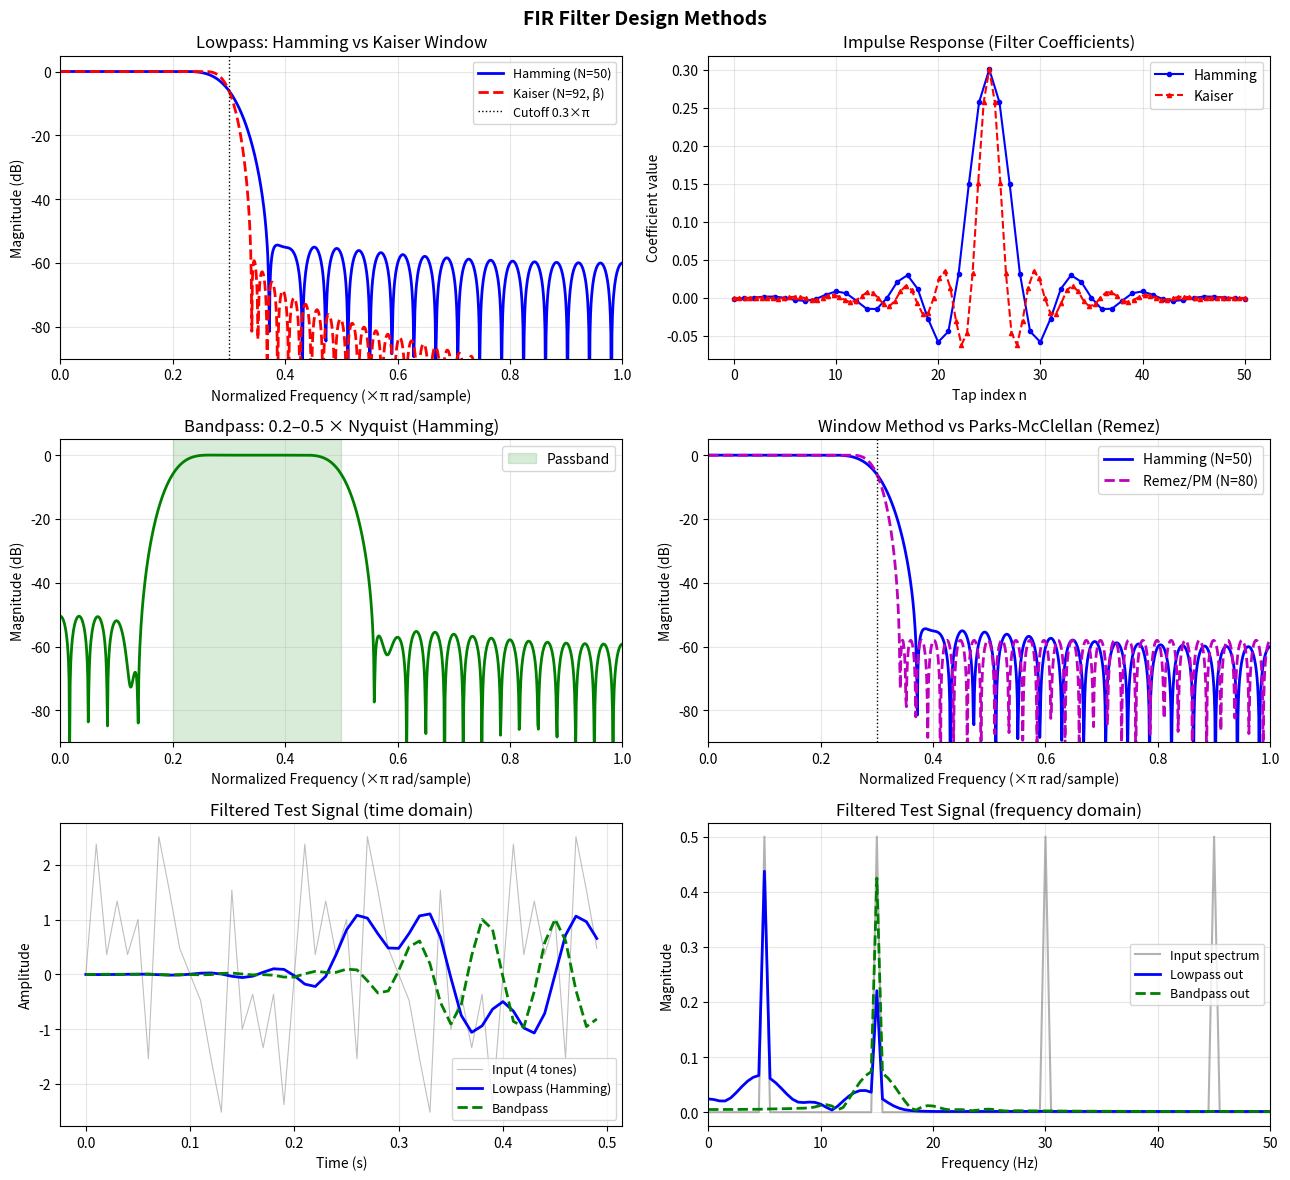

This chart was generated by the following Python code: (Note: this script raises an exception after producing the figure.)
#!/usr/bin/env python3
"""
FIR Filter Design Methods
==========================

This script demonstrates three principal FIR filter design techniques:

1. Window Method — Hamming window (lowpass)
2. Window Method — Kaiser window (lowpass, tunable stopband attenuation)
3. Window Method — Hamming window (bandpass)
4. Parks-McClellan (Remez) optimal equiripple design (lowpass)
5. Comparison of window method vs optimal design
6. Applying the designed filters to a test signal

Key Concepts:
    - Ideal filter → multiply by window → practical FIR filter
    - Window choice controls sidelobe level vs transition width trade-off
    - Parks-McClellan minimises the maximum error (Chebyshev criterion)
    - Kaiser window: adjustable β controls sidelobe attenuation

Design relationships (window method):
    - Filter order N determined by transition width and window type
    - Hamming: stopband attenuation ≈ 53 dB
    - Kaiser:  As = 2.285 * (N-1) * Δω + 7.95  (Harris formula)

Author: Educational example for Signal Processing
License: MIT
"""

import numpy as np
from scipy import signal
import matplotlib.pyplot as plt

# ============================================================================
# DESIGN HELPERS
# ============================================================================

def kaiser_parameters(As_dB, delta_omega):
    """
    Estimate Kaiser window β and filter order from design specifications.

    Using the Kaiser empirical formulas (Harris 1978):
        β = 0                            if As < 21 dB
        β = 0.5842*(As-21)^0.4 + 0.07886*(As-21)   if 21 ≤ As ≤ 50 dB
        β = 0.1102*(As-8.7)              if As > 50 dB

        N ≈ (As - 7.95) / (2.285 * Δω) + 1   (Δω in rad/sample)

    Args:
        As_dB (float): Desired stopband attenuation in dB (positive value)
        delta_omega (float): Transition width in rad/sample

    Returns:
        tuple: (N, beta) — filter order and Kaiser β parameter
    """
    if As_dB < 21:
        beta = 0.0
    elif As_dB <= 50:
        beta = 0.5842 * (As_dB - 21) ** 0.4 + 0.07886 * (As_dB - 21)
    else:
        beta = 0.1102 * (As_dB - 8.7)

    N = int(np.ceil((As_dB - 7.95) / (2.285 * delta_omega))) + 1
    if N % 2 == 0:
        N += 1   # ensure odd length for symmetric filter (type I)

    return N, beta


# ============================================================================
# DESIGN FUNCTIONS
# ============================================================================

def design_lowpass_hamming(cutoff_norm, N):
    """
    Design FIR lowpass filter using the Hamming window method.

    Steps:
        1. Compute ideal sinc-based impulse response h_ideal[n]
        2. Multiply by Hamming window w[n]
        3. Result is a linear-phase FIR filter

    Args:
        cutoff_norm (float): Normalized cutoff frequency (0 to 1, where 1 = Nyquist)
        N (int): Filter order (number of taps = N + 1, should be even for odd length)

    Returns:
        ndarray: FIR filter coefficients (length N+1)
    """
    # scipy.signal.firwin uses half-band convention: cutoff in cycles/sample
    # fs=2 maps cutoff_norm in [0,1] to Hz, where 1 corresponds to Nyquist
    b = signal.firwin(N + 1, cutoff_norm, window='hamming')
    return b


def design_lowpass_kaiser(cutoff_norm, As_dB, delta_norm):
    """
    Design FIR lowpass filter using the Kaiser window method.

    The Kaiser window allows direct specification of stopband attenuation
    and automatically computes the required filter order.

    Args:
        cutoff_norm (float): Normalized cutoff (0 to 1, where 1 = Nyquist)
        As_dB (float): Minimum stopband attenuation in dB
        delta_norm (float): Transition band width, normalized (0 to 1)

    Returns:
        tuple: (b, N, beta) — coefficients, actual order, and Kaiser β
    """
    delta_omega = delta_norm * np.pi   # convert to rad/sample
    N, beta = kaiser_parameters(As_dB, delta_omega)
    b = signal.firwin(N, cutoff_norm, window=('kaiser', beta))
    return b, N, beta


def design_bandpass_hamming(low_norm, high_norm, N):
    """
    Design FIR bandpass filter using the Hamming window method.

    Args:
        low_norm (float): Lower normalized cutoff (0 to 1)
        high_norm (float): Upper normalized cutoff (0 to 1)
        N (int): Filter order

    Returns:
        ndarray: FIR filter coefficients (length N+1)
    """
    # firwin with two cutoffs and pass_zero=False → bandpass
    b = signal.firwin(N + 1, [low_norm, high_norm], pass_zero=False, window='hamming')
    return b


def design_optimal_remez(cutoff_norm, trans_norm, As_dB):
    """
    Design optimal FIR lowpass filter using Parks-McClellan (Remez) algorithm.

    The Remez algorithm minimises the maximum weighted error between the
    desired and actual frequency response — equiripple in both bands.

    Estimate filter order using Kaiser's order formula as a starting point.

    Args:
        cutoff_norm (float): Normalized passband edge (0 to 1)
        trans_norm (float): Normalized transition band width (0 to 1)
        As_dB (float): Approximate stopband attenuation in dB

    Returns:
        tuple: (b, N) — filter coefficients and filter order
    """
    delta_omega = trans_norm * np.pi
    N, _ = kaiser_parameters(As_dB, delta_omega)

    # Define band edges: [0, f_pass, f_stop, 1] in normalized units (0..1)
    f_pass = cutoff_norm - trans_norm / 2
    f_stop = cutoff_norm + trans_norm / 2

    # Clamp to valid range
    f_pass = max(f_pass, 0.01)
    f_stop = min(f_stop, 0.99)

    bands = [0, f_pass, f_stop, 1.0]
    desired = [1, 0]             # passband gain = 1, stopband gain = 0

    # Convert passband ripple / stopband attenuation to relative weights
    # δ_p ≈ δ_s for equal-ripple; weight = 1 everywhere for simplicity
    b = signal.remez(N, bands, desired, fs=2.0)
    return b, N


# ============================================================================
# MAIN DEMONSTRATIONS
# ============================================================================

def demo_lowpass_designs():
    """Design and compare lowpass FIR filters."""
    print("=" * 65)
    print("1. LOWPASS FIR FILTER DESIGNS")
    print("=" * 65)

    cutoff = 0.3        # normalized cutoff (fraction of Nyquist)
    N_hamming = 50      # fixed order for Hamming

    # Hamming window design
    b_hamming = design_lowpass_hamming(cutoff, N_hamming)
    w, H_hamming = signal.freqz(b_hamming, worN=1024)

    print(f"\nHamming Window Lowpass (N={N_hamming}, cutoff={cutoff}×Nyquist)")
    # Find -3 dB point
    mag = np.abs(H_hamming)
    idx_3dB = np.argmin(np.abs(mag - (1 / np.sqrt(2))))
    print(f"  Taps   : {len(b_hamming)}")
    print(f"  -3 dB  : {w[idx_3dB] / np.pi:.3f} × π rad/sample")
    # Stopband attenuation (at 0.4 Nyquist and above)
    idx_stop = np.where(w / np.pi > cutoff + 0.1)[0][0]
    stop_atten = -20 * np.log10(np.maximum(np.max(mag[idx_stop:]), 1e-12))
    print(f"  Stopband attenuation: ≥ {stop_atten:.1f} dB")

    # Kaiser window design
    As_dB = 60.0
    delta_norm = 0.08
    b_kaiser, N_kaiser, beta = design_lowpass_kaiser(cutoff, As_dB, delta_norm)
    w, H_kaiser = signal.freqz(b_kaiser, worN=1024)

    print(f"\nKaiser Window Lowpass (As={As_dB} dB, Δf={delta_norm}×Nyquist)")
    print(f"  Computed N  : {N_kaiser}")
    print(f"  Kaiser β    : {beta:.4f}")
    print(f"  Taps        : {len(b_kaiser)}")
    mag_k = np.abs(H_kaiser)
    stop_atten_k = -20 * np.log10(np.maximum(np.max(mag_k[idx_stop:]), 1e-12))
    print(f"  Stopband attenuation: ≥ {stop_atten_k:.1f} dB")

    return b_hamming, b_kaiser, cutoff


def demo_bandpass_design():
    """Design a bandpass FIR filter."""
    print("\n" + "=" * 65)
    print("2. BANDPASS FIR FILTER (Hamming Window)")
    print("=" * 65)

    low_norm = 0.2     # lower cutoff (fraction of Nyquist)
    high_norm = 0.5    # upper cutoff
    N = 60

    b_bp = design_bandpass_hamming(low_norm, high_norm, N)
    w, H_bp = signal.freqz(b_bp, worN=1024)

    print(f"\nBandpass: passband {low_norm}–{high_norm} × Nyquist, N={N}")
    print(f"  Taps: {len(b_bp)}")

    # Report gain at passband center and stopband edges
    center = (low_norm + high_norm) / 2
    mag_bp = np.abs(H_bp)
    idx_center = np.argmin(np.abs(w / np.pi - center))
    print(f"  Gain at center ({center:.2f}×π): {20*np.log10(mag_bp[idx_center]):.2f} dB")

    idx_stop_lo = np.argmin(np.abs(w / np.pi - 0.05))
    idx_stop_hi = np.argmin(np.abs(w / np.pi - 0.85))
    print(f"  Gain at lower stopband (0.05×π): {20*np.log10(max(mag_bp[idx_stop_lo], 1e-12)):.1f} dB")
    print(f"  Gain at upper stopband (0.85×π): {20*np.log10(max(mag_bp[idx_stop_hi], 1e-12)):.1f} dB")

    return b_bp, low_norm, high_norm


def demo_remez_vs_window(cutoff, b_hamming):
    """Compare Parks-McClellan optimal design with Hamming window method."""
    print("\n" + "=" * 65)
    print("3. PARKS-McCLELLAN (REMEZ) vs WINDOW METHOD")
    print("=" * 65)

    As_dB = 53.0       # target matching Hamming's ~53 dB
    trans_norm = 0.08

    b_remez, N_remez = design_optimal_remez(cutoff, trans_norm, As_dB)
    w, H_remez = signal.freqz(b_remez, worN=1024)
    _, H_hamming = signal.freqz(b_hamming, worN=1024)

    mag_r = np.abs(H_remez)
    mag_h = np.abs(H_hamming)

    # Passband ripple
    idx_pb_end = np.argmin(np.abs(w / np.pi - (cutoff - trans_norm / 2)))
    pb_ripple_r = 20 * np.log10(np.max(mag_r[:idx_pb_end]) / np.min(mag_r[1:idx_pb_end]))
    pb_ripple_h = 20 * np.log10(np.max(mag_h[:idx_pb_end]) / np.min(mag_h[1:idx_pb_end]))

    # Stopband attenuation
    idx_sb_start = np.argmin(np.abs(w / np.pi - (cutoff + trans_norm / 2)))
    sb_atten_r = -20 * np.log10(np.maximum(np.max(mag_r[idx_sb_start:]), 1e-12))
    sb_atten_h = -20 * np.log10(np.maximum(np.max(mag_h[idx_sb_start:]), 1e-12))

    print(f"\nCutoff = {cutoff}×Nyquist, target As = {As_dB} dB")
    print(f"\n{'Method':<20} {'Taps':>6} {'PB Ripple':>12} {'SB Atten':>12}")
    print("-" * 54)
    print(f"{'Hamming Window':<20} {len(b_hamming):>6} {pb_ripple_h:>11.2f} dB {sb_atten_h:>10.1f} dB")
    print(f"{'Remez (optimal)':<20} {len(b_remez):>6} {pb_ripple_r:>11.2f} dB {sb_atten_r:>10.1f} dB")
    print(f"\nRemez achieves equiripple in both bands (Chebyshev criterion).")
    print(f"Window method is simpler but less flexible in band control.")

    return b_remez, w, H_remez, H_hamming


def demo_apply_to_signal(b_hamming, b_kaiser, b_bp):
    """Apply designed filters to a multi-tone test signal."""
    print("\n" + "=" * 65)
    print("4. APPLYING FILTERS TO A TEST SIGNAL")
    print("=" * 65)

    # Test signal: sum of sinusoids at 5, 15, 30, and 45 Hz
    # Sampling at 100 Hz → Nyquist = 50 Hz
    fs = 100.0
    t = np.linspace(0, 2.0, int(fs * 2), endpoint=False)
    f1, f2, f3, f4 = 5, 15, 30, 45     # Hz
    # Normalized: f1/Nyq=0.1, f2=0.3, f3=0.6, f4=0.9
    x = (np.sin(2 * np.pi * f1 * t) +
         np.sin(2 * np.pi * f2 * t) +
         np.sin(2 * np.pi * f3 * t) +
         np.sin(2 * np.pi * f4 * t))

    # Lowpass (Hamming, cutoff=0.3 → 15 Hz): keep f1, f2; reject f3, f4
    y_lp = signal.lfilter(b_hamming, 1, x)

    # Lowpass (Kaiser, cutoff=0.3, 60 dB): same goal, better attenuation
    y_kaiser = signal.lfilter(b_kaiser, 1, x)

    # Bandpass (0.2–0.5 Nyquist → 10–25 Hz): keep f2; reject f1, f3, f4
    y_bp = signal.lfilter(b_bp, 1, x)

    print(f"\nTest signal: {f1}, {f2}, {f3}, {f4} Hz  (fs={fs} Hz)")
    print(f"  Normalized:  {f1/50:.2f}, {f2/50:.2f}, {f3/50:.2f}, {f4/50:.2f} × Nyquist")
    print(f"\nLowpass Hamming (cutoff=0.3×Nyq = {0.3*50:.0f} Hz):")
    print(f"  Expected: pass {f1}+{f2} Hz, reject {f3}+{f4} Hz")
    print(f"\nKaiser (same cutoff, 60 dB stopband):")
    print(f"  Better stopband attenuation than Hamming")
    print(f"\nBandpass (0.2–0.5 × Nyq = {0.2*50:.0f}–{0.5*50:.0f} Hz):")
    print(f"  Expected: pass {f2} Hz, reject {f1}+{f3}+{f4} Hz")

    return t, x, y_lp, y_kaiser, y_bp


# ============================================================================
# ENTRY POINT
# ============================================================================

if __name__ == "__main__":
    print("FIR FILTER DESIGN METHODS")
    print("=" * 65)

    b_hamming, b_kaiser, cutoff = demo_lowpass_designs()
    b_bp, low_norm, high_norm = demo_bandpass_design()
    b_remez, w_cmp, H_remez, H_hamming_cmp = demo_remez_vs_window(cutoff, b_hamming)
    t, x, y_lp, y_kaiser, y_bp = demo_apply_to_signal(b_hamming, b_kaiser, b_bp)

    # -----------------------------------------------------------------------
    # VISUALIZATION — 3×2 grid
    # -----------------------------------------------------------------------
    fig, axes = plt.subplots(3, 2, figsize=(13, 12))
    fig.suptitle('FIR Filter Design Methods', fontsize=14, fontweight='bold')

    w_h, H_h = signal.freqz(b_hamming, worN=1024)
    w_k, H_k = signal.freqz(b_kaiser,  worN=1024)
    w_bp, H_bp = signal.freqz(b_bp,    worN=1024)

    # (0,0) Lowpass magnitude responses (Hamming vs Kaiser)
    axes[0, 0].plot(w_h / np.pi, 20 * np.log10(np.maximum(np.abs(H_h), 1e-12)),
                    'b-', linewidth=2, label=f'Hamming (N={len(b_hamming)-1})')
    axes[0, 0].plot(w_k / np.pi, 20 * np.log10(np.maximum(np.abs(H_k), 1e-12)),
                    'r--', linewidth=2, label=f'Kaiser (N={len(b_kaiser)-1}, β)')
    axes[0, 0].axvline(cutoff, color='k', linestyle=':', linewidth=1, label=f'Cutoff {cutoff}×π')
    axes[0, 0].set_xlabel('Normalized Frequency (×π rad/sample)')
    axes[0, 0].set_ylabel('Magnitude (dB)')
    axes[0, 0].set_title('Lowpass: Hamming vs Kaiser Window')
    axes[0, 0].legend(fontsize=9)
    axes[0, 0].grid(True, alpha=0.3)
    axes[0, 0].set_xlim(0, 1)
    axes[0, 0].set_ylim(-90, 5)

    # (0,1) Lowpass impulse responses
    axes[0, 1].plot(b_hamming, 'b-o', markersize=3, linewidth=1.5, label='Hamming')
    axes[0, 1].plot(np.linspace(0, len(b_hamming) - 1, len(b_kaiser)),
                    b_kaiser, 'r--^', markersize=3, linewidth=1.5, label='Kaiser')
    axes[0, 1].set_xlabel('Tap index n')
    axes[0, 1].set_ylabel('Coefficient value')
    axes[0, 1].set_title('Impulse Response (Filter Coefficients)')
    axes[0, 1].legend()
    axes[0, 1].grid(True, alpha=0.3)

    # (1,0) Bandpass magnitude response
    axes[1, 0].plot(w_bp / np.pi, 20 * np.log10(np.maximum(np.abs(H_bp), 1e-12)),
                    'g-', linewidth=2)
    axes[1, 0].axvspan(low_norm, high_norm, alpha=0.15, color='green', label='Passband')
    axes[1, 0].set_xlabel('Normalized Frequency (×π rad/sample)')
    axes[1, 0].set_ylabel('Magnitude (dB)')
    axes[1, 0].set_title(f'Bandpass: {low_norm}–{high_norm} × Nyquist (Hamming)')
    axes[1, 0].legend()
    axes[1, 0].grid(True, alpha=0.3)
    axes[1, 0].set_xlim(0, 1)
    axes[1, 0].set_ylim(-90, 5)

    # (1,1) Remez vs Window comparison
    axes[1, 1].plot(w_cmp / np.pi, 20 * np.log10(np.maximum(np.abs(H_hamming_cmp), 1e-12)),
                    'b-', linewidth=2, label=f'Hamming (N={len(b_hamming)-1})')
    axes[1, 1].plot(w_cmp / np.pi, 20 * np.log10(np.maximum(np.abs(H_remez), 1e-12)),
                    'm--', linewidth=2, label=f'Remez/PM (N={len(b_remez)-1})')
    axes[1, 1].axvline(cutoff, color='k', linestyle=':', linewidth=1)
    axes[1, 1].set_xlabel('Normalized Frequency (×π rad/sample)')
    axes[1, 1].set_ylabel('Magnitude (dB)')
    axes[1, 1].set_title('Window Method vs Parks-McClellan (Remez)')
    axes[1, 1].legend()
    axes[1, 1].grid(True, alpha=0.3)
    axes[1, 1].set_xlim(0, 1)
    axes[1, 1].set_ylim(-90, 5)

    # (2,0) Test signal time domain — first 0.5 s
    idx = int(0.5 * 100)   # first 0.5 s at fs=100 Hz
    axes[2, 0].plot(t[:idx], x[:idx], 'gray', linewidth=0.8, alpha=0.5, label='Input (4 tones)')
    axes[2, 0].plot(t[:idx], y_lp[:idx], 'b-', linewidth=2, label='Lowpass (Hamming)')
    axes[2, 0].plot(t[:idx], y_bp[:idx], 'g--', linewidth=2, label='Bandpass')
    axes[2, 0].set_xlabel('Time (s)')
    axes[2, 0].set_ylabel('Amplitude')
    axes[2, 0].set_title('Filtered Test Signal (time domain)')
    axes[2, 0].legend(fontsize=9)
    axes[2, 0].grid(True, alpha=0.3)

    # (2,1) Spectrum of input vs filtered signals
    N_fft = len(x)
    freqs = np.fft.rfftfreq(N_fft, d=1.0 / 100.0)
    X_mag = np.abs(np.fft.rfft(x)) / N_fft
    YLP_mag = np.abs(np.fft.rfft(y_lp)) / N_fft
    YBP_mag = np.abs(np.fft.rfft(y_bp)) / N_fft

    axes[2, 1].plot(freqs, X_mag, 'gray', linewidth=1.5, alpha=0.6, label='Input spectrum')
    axes[2, 1].plot(freqs, YLP_mag, 'b-', linewidth=2, label='Lowpass out')
    axes[2, 1].plot(freqs, YBP_mag, 'g--', linewidth=2, label='Bandpass out')
    axes[2, 1].set_xlabel('Frequency (Hz)')
    axes[2, 1].set_ylabel('Magnitude')
    axes[2, 1].set_title('Filtered Test Signal (frequency domain)')
    axes[2, 1].legend(fontsize=9)
    axes[2, 1].grid(True, alpha=0.3)
    axes[2, 1].set_xlim(0, 50)

    plt.tight_layout()
    out_path = '/opt/projects/01_Personal/03_Study/examples/Signal_Processing/09_fir_design.png'
    plt.savefig(out_path, dpi=150)
    print(f"\nSaved visualization: {out_path}")
    plt.close()

    print("\n" + "=" * 65)
    print("Key Takeaways:")
    print("  - Window method: simple, fixed sidelobe shape per window type")
    print("  - Hamming: ~53 dB stopband; Kaiser: adjustable via β parameter")
    print("  - Parks-McClellan: optimal equiripple, minimum order for given spec")
    print("  - All FIR methods produce linear-phase (symmetric) filters")
    print("  - Higher stopband attenuation requires more taps (longer delay)")
    print("=" * 65)
